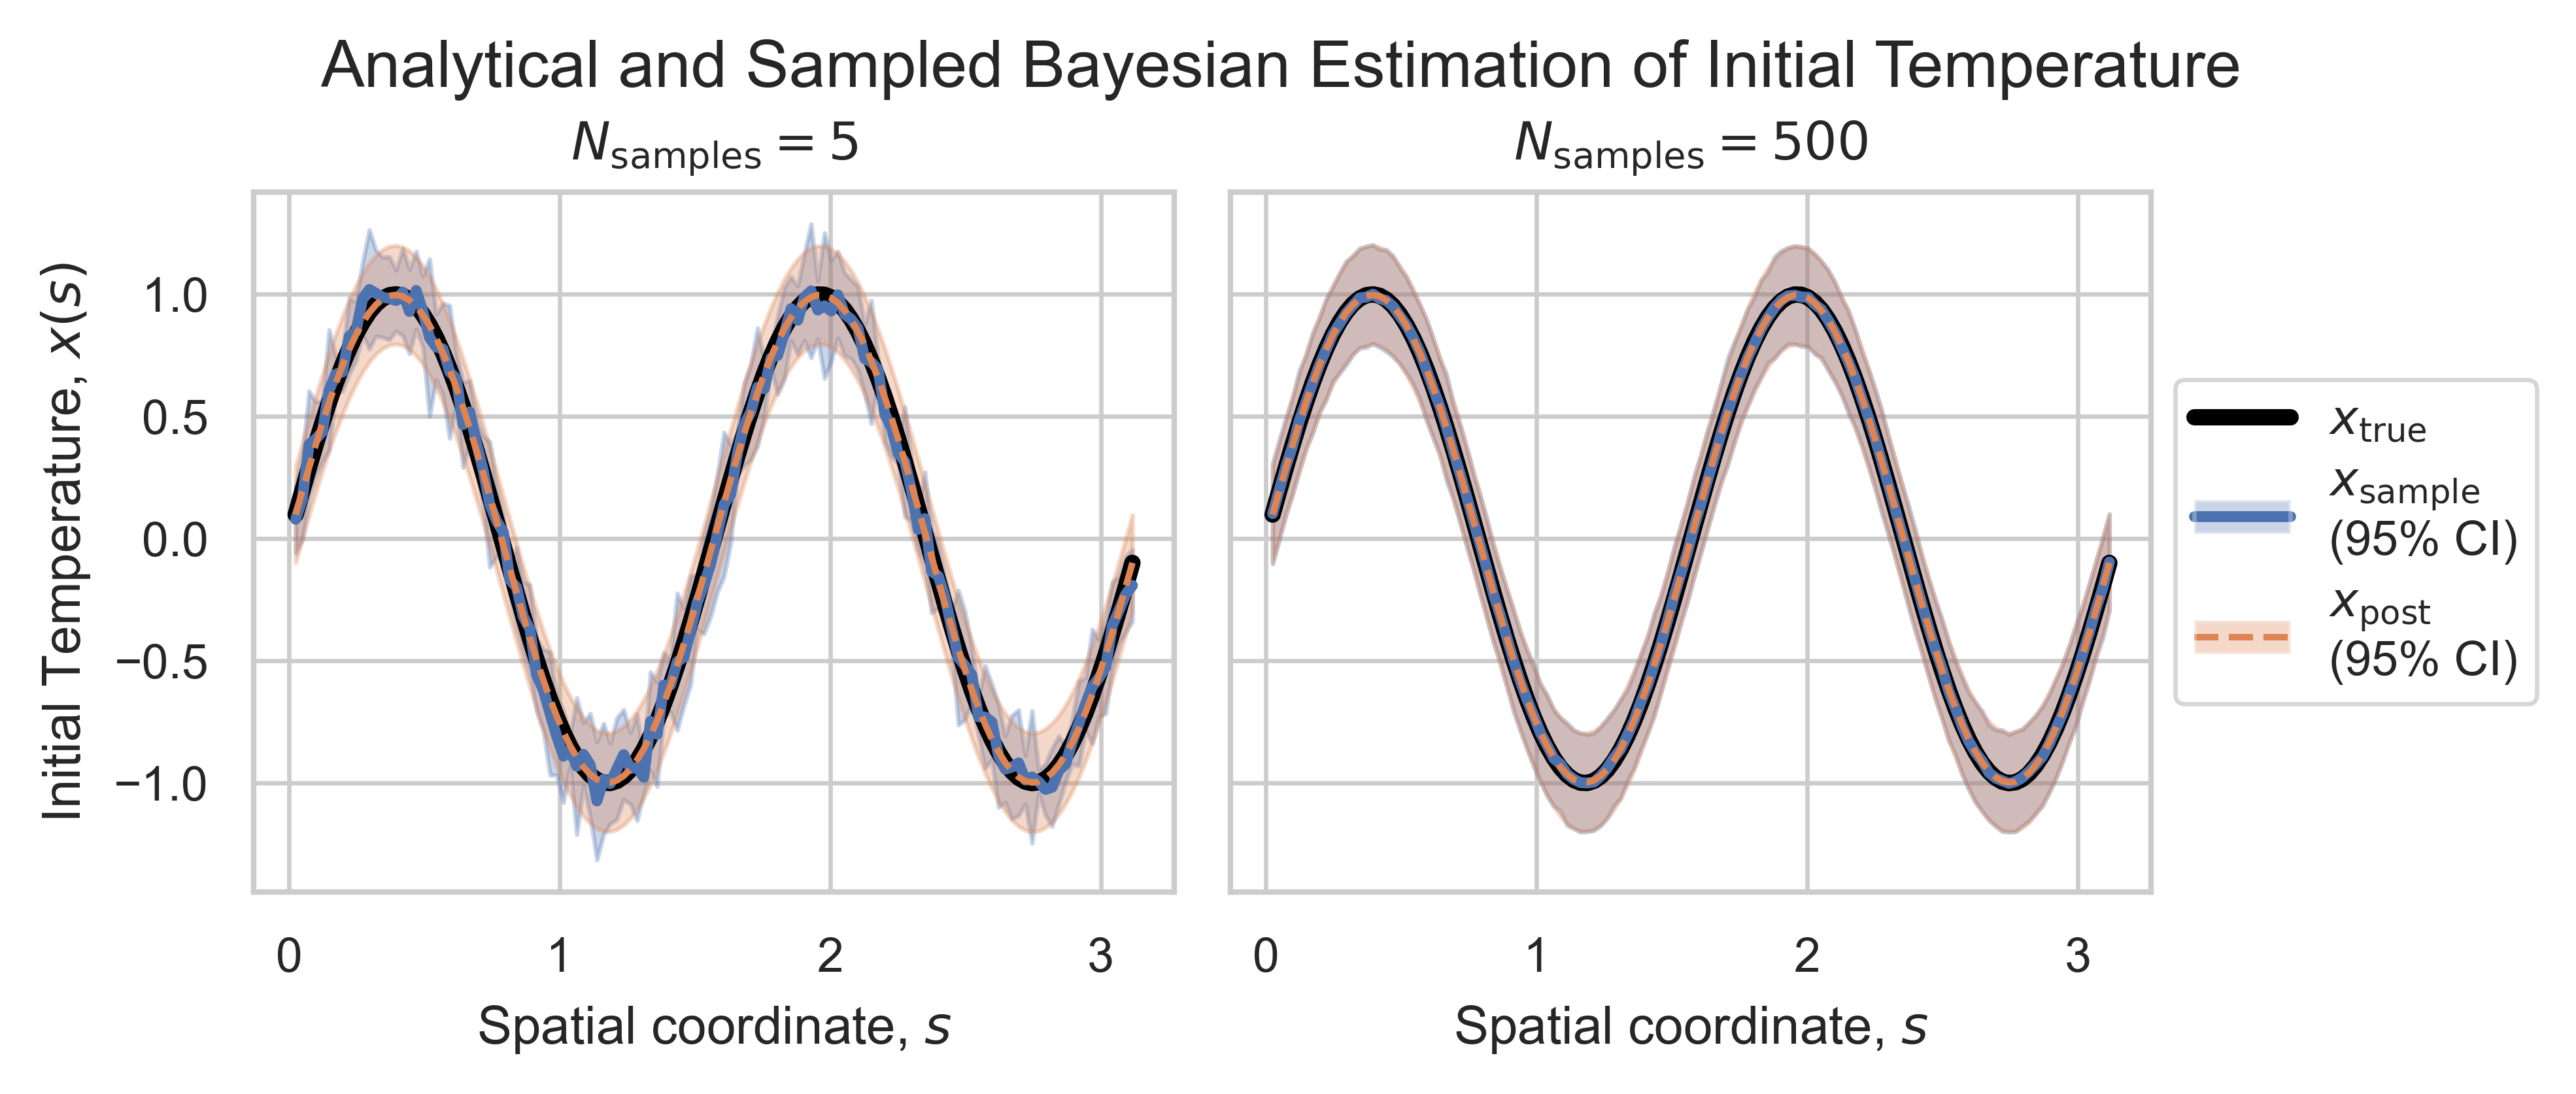

Recreate this plot in Python.
def forward_heat_operator(N_int: int, T: float) -> npt.NDArray:
    """
    Creates the discrete forward operator A for the 1D heat equation.

    The operator maps the initial state u(s, 0) to the final state u(s, T).
    It is constructed using the Discrete Sine Transform (DST).

    Note that the spatial domain is assumed to be (0, π).

    Arguments:
        N_int: The number of internal grid points.
        T: The final time.

    Returns:
        Matrix A of shape (N_int, N_int) that can be applied to the _internal_ state vector.
    """

    k = np.arange(N_int) + 1  # Wavenumbers
    decay_factors = np.exp(-(k**2) * T)  # Decay factors for each mode

    A = np.zeros((N_int, N_int))
    for j in range(N_int):
        # Basis vector
        e_j = np.zeros(N_int)
        e_j[j] = 1.0

        # Type I DST corresponding to sine series expansion
        coeffs = dst(e_j, type=1, norm="ortho")
        decayed_coeffs = decay_factors * coeffs
        col_j = idst(decayed_coeffs, type=1, norm="ortho")

        A[:, j] = col_j

    return A


# Parameters
N = 128
N_int = N - 2
T = 0.1
a = 0
b = np.pi

# Get spatial discretisation
s_grid = np.linspace(a, b, N, endpoint=True)
s_internal = s_grid[1:-1]  # Internal points only


def analytical_1(s: npt.NDArray) -> npt.NDArray:
    return np.sin(4 * s)


x_initial = analytical_1(s_grid)
x_initial_internal = x_initial[1:-1]

# Get operator
A = forward_heat_operator(N_int, T)
y_final_numeric_internal = A @ x_initial_internal

# --- 
np.random.seed(42)

gamma = 1e-1
sigma = 1e-3

N_simulations = 10
I = np.eye(*A.shape)

fig, (ax_coarse, ax_fine) = plt.subplots(
    1, 2, figsize=(PAPER_WIDTH_IN, 3), sharey=True, sharex=True
)
for N_simulations, ax in [(5, ax_coarse), (500, ax_fine)]:
    posterior_covariance = (
        gamma**2 * I
        + gamma**4 * A.T @ np.linalg.inv(gamma**2 * A @ A.T + sigma**2 * I) @ A
    )
    posterior_mean = (
        gamma**2
        * A.T
        @ np.linalg.inv(gamma**2 * A @ A.T + sigma**2 * I)
        @ y_final_numeric_internal
    )
    posterior_variance = np.diag(posterior_covariance)
    x_sample = np.random.multivariate_normal(
        posterior_mean, posterior_covariance, size=N_simulations
    )

    sample_mean = np.mean(x_sample, axis=0)
    sample_variance = np.var(x_sample, axis=0)

    ax.plot(
        s_internal,
        x_initial_internal,
        color="black",
        linewidth=3.0,
        label="Initial condition",
    )
    ax.plot(s_internal, sample_mean, color="C0", lw=2.0, label="Sample mean")
    ax.plot(s_internal, posterior_mean, color="C1", ls="--", label="Posterior mean")

    # Plot 95% credible intervals
    sample_upper_bound = sample_mean + 1.96 * np.sqrt(sample_variance)
    sample_lower_bound = sample_mean - 1.96 * np.sqrt(sample_variance)
    posterior_upper_bound = posterior_mean + 1.96 * np.sqrt(posterior_variance)
    posterior_lower_bound = posterior_mean - 1.96 * np.sqrt(posterior_variance)
    ax.fill_between(
        s_internal, sample_lower_bound, sample_upper_bound, color="C0", alpha=0.3
    )
    ax.fill_between(
        s_internal, posterior_lower_bound, posterior_upper_bound, color="C1", alpha=0.3
    )

    ax.set_title(f"$N_\\mathrm{{samples}} = {N_simulations}$")

legend_elements = [
    mpl.lines.Line2D([0], [0], color="black", linewidth=3.0),
    (
        mpl.lines.Line2D([0], [0], color="C0", linewidth=2.0, ls="-"),
        mpl.patches.Patch(facecolor="C0", alpha=0.3),
    ),
    (
        mpl.lines.Line2D([0], [0], color="C1", ls="--"),
        mpl.patches.Patch(facecolor="C1", alpha=0.3),
    ),
]

legend_labels = [
    "$x_\\mathrm{true}$",
    "$x_\\mathrm{sample}$\n(95% CI)",
    "$x_\\mathrm{post}$\n(95% CI)",
]

ax.legend(legend_elements, legend_labels, loc="center left", bbox_to_anchor=(1, 0.5))

ax_coarse.set_xlabel("Spatial coordinate, $s$")
ax_fine.set_xlabel("Spatial coordinate, $s$")
ax_coarse.set_ylabel("Initial Temperature, $x(s)$")

fig.suptitle(
    "Analytical and Sampled Bayesian Estimation of Initial Temperature",
    fontsize=12,
    y=0.92,
)
fig.tight_layout()
plt.savefig(OUTPUT_DIR / "1_b.png", dpi=EXPORT_DPI, bbox_inches="tight")

# --- 
# Visualise temperature progression
for T_final in np.linspace(0.001, 0.25, 5):
    A_original = forward_heat_operator(N_int, T_final)
    y = A_original @ x_initial_internal

    plt.plot(s_internal, y, label=f"T={T_final:.3f}")
